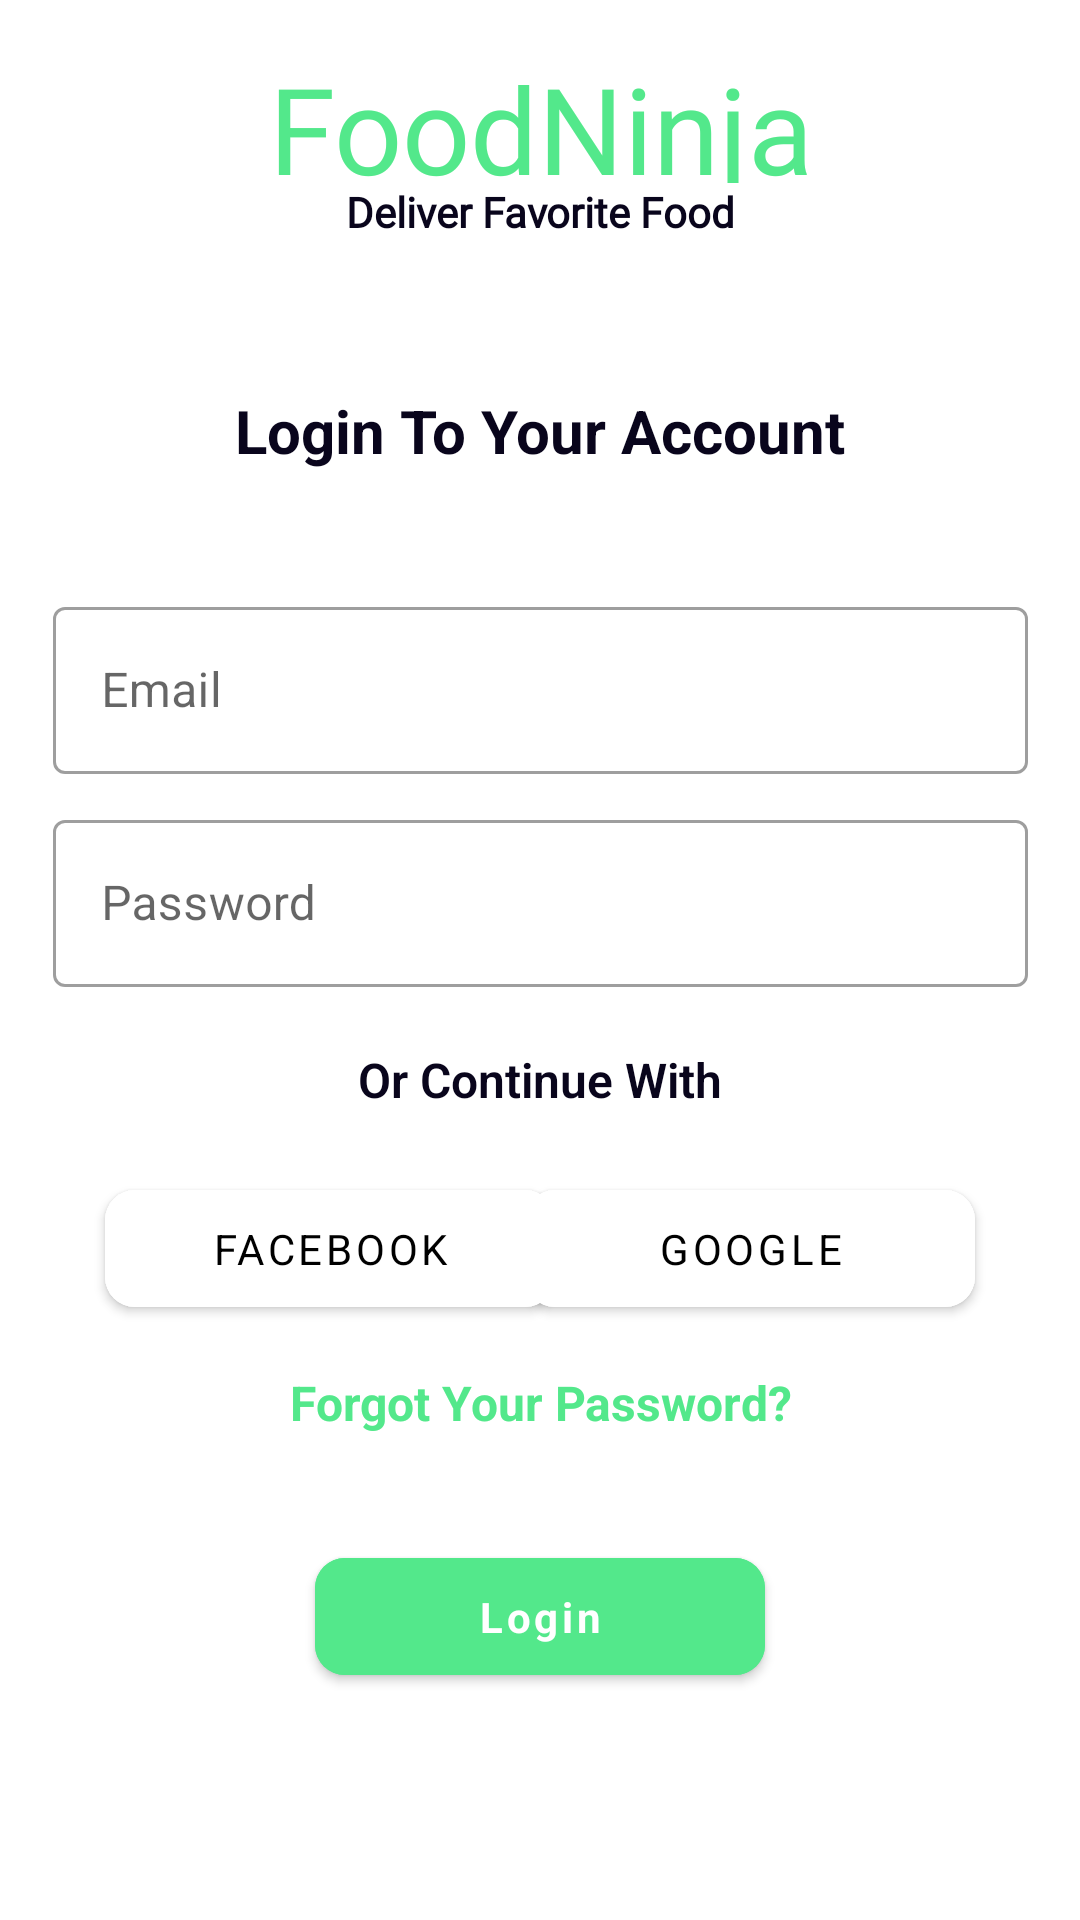

Reconstruct the res/layout file that produces this screen, plus the resources it refers to.
<!-- AndroidManifest.xml: application theme Theme.TahaAricanodev1 -->
<!-- res/layout/activity_login.xml -->
<?xml version="1.0" encoding="utf-8"?>
<layout xmlns:android="http://schemas.android.com/apk/res/android"
    xmlns:app="http://schemas.android.com/apk/res-auto"
    xmlns:tools="http://schemas.android.com/tools">

    <data>

    </data>

    <androidx.constraintlayout.widget.ConstraintLayout
        android:layout_width="match_parent"
        android:layout_height="match_parent"
        tools:context=".LoginActivity">

        <androidx.constraintlayout.widget.Guideline
            android:layout_width="wrap_content"
            android:layout_height="wrap_content"
            android:id="@+id/guideline"
            app:layout_constraintGuide_percent="0.5"
            android:orientation="horizontal"/>


        <ImageView
            android:id="@+id/imageView"
            android:layout_width="match_parent"
            android:layout_height="wrap_content"
            android:contentDescription="@string/image"
            android:scaleType="fitXY"
            android:alpha=".7"
            android:layout_marginBottom="130dp"
            android:src="@drawable/pattern"
            app:layout_constraintBottom_toTopOf="@+id/guideline"
            app:layout_constraintEnd_toEndOf="parent"
            app:layout_constraintStart_toStartOf="parent" />

        <ImageView
            android:id="@+id/imageView3"
            android:layout_width="wrap_content"
            android:layout_height="wrap_content"
            android:layout_marginTop="16dp"
            android:src="@drawable/image_44"
            app:layout_constraintEnd_toEndOf="parent"
            app:layout_constraintStart_toStartOf="parent"
            app:layout_constraintTop_toTopOf="parent"
            android:contentDescription="@string/image" />

        <TextView

            android:id="@+id/title"
            android:layout_width="match_parent"
            android:layout_height="45dp"
            android:fontFamily="@font/viga_regular"
            android:gravity="center"
            android:textFontWeight="400"
            android:textColor="@color/green1"
            android:text="@string/foodninja"
            android:textSize="40sp"
            app:layout_constraintEnd_toEndOf="parent"
            app:layout_constraintStart_toStartOf="parent"
            app:layout_constraintTop_toBottomOf="@+id/imageView3"
            tools:targetApi="p" />

        <TextView
            android:id="@+id/textView"
            android:layout_width="match_parent"
            android:layout_height="wrap_content"
            android:fontFamily="@font/inter_regular"
            android:gravity="center"
            android:text="@string/deliver_favorite_food"
            android:textColor="@color/text_color"
            android:textFontWeight="600"
            android:textSize="14sp"
            app:layout_constraintEnd_toEndOf="parent"
            app:layout_constraintStart_toStartOf="parent"
            app:layout_constraintTop_toBottomOf="@+id/title"
            tools:targetApi="p" />

        <TextView
            android:id="@+id/textView2"
            android:layout_width="match_parent"
            android:layout_height="wrap_content"
            android:layout_marginTop="50dp"
            android:fontFamily="sans-serif-black"
            android:gravity="center"
            android:text="@string/login_to_your_account"
            android:textColor="@color/text_color"
            android:textFontWeight="700"
            android:textSize="20sp"
            android:textStyle="bold"
            app:layout_constraintEnd_toEndOf="parent"
            app:layout_constraintStart_toStartOf="parent"
            app:layout_constraintTop_toBottomOf="@+id/textView"
            tools:targetApi="p" />

        <com.google.android.material.textfield.TextInputLayout
            android:id="@+id/email"
            style="@style/Widget.MaterialComponents.TextInputLayout.OutlinedBox"
            android:layout_width="325dp"
            android:layout_height="wrap_content"
            android:hint="@string/email"
            android:layout_marginTop="40dp"
            app:layout_constraintEnd_toEndOf="parent"
            app:layout_constraintStart_toStartOf="parent"
            app:layout_constraintTop_toBottomOf="@+id/textView2">

            <com.google.android.material.textfield.TextInputEditText
                android:layout_width="match_parent"
                android:layout_height="wrap_content" />

        </com.google.android.material.textfield.TextInputLayout>

        <com.google.android.material.textfield.TextInputLayout
            android:id="@+id/password"
            style="@style/Widget.MaterialComponents.TextInputLayout.OutlinedBox"
            android:layout_width="325dp"
            android:layout_height="wrap_content"
            android:hint="@string/password"
            android:layout_marginTop="10dp"
            app:layout_constraintEnd_toEndOf="parent"
            app:layout_constraintStart_toStartOf="parent"
            app:layout_constraintTop_toBottomOf="@+id/email">

            <com.google.android.material.textfield.TextInputEditText
                android:layout_width="match_parent"
                android:layout_height="wrap_content" />

        </com.google.android.material.textfield.TextInputLayout>

        <TextView
            android:id="@+id/textView3"
            android:layout_width="match_parent"
            android:layout_height="wrap_content"
            android:fontFamily="sans-serif-black"
            android:gravity="center"
            android:text="@string/or_continue_with"
            android:layout_marginTop="20dp"
            android:textColor="@color/text_color"
            android:textFontWeight="600"
            android:textSize="16sp"
            android:textStyle="bold"
            app:layout_constraintEnd_toEndOf="parent"
            app:layout_constraintStart_toStartOf="parent"
            app:layout_constraintTop_toBottomOf="@+id/password"
            tools:targetApi="p" />

        <com.google.android.material.button.MaterialButton
            android:id="@+id/materialButton"
            android:layout_width="150dp"
            android:layout_height="wrap_content"
            android:layout_marginStart="35dp"
            android:layout_marginTop="20dp"
            android:backgroundTint="@color/white"
            android:fontFamily="sans-serif"
            android:padding="10dp"
            android:text="@string/facebook"
            app:iconTintMode="multiply"
            android:textColor="@color/black"
            app:cornerRadius="10dp"
            app:icon="@drawable/ic_facebook_3_1"
            app:iconGravity="textStart"

            app:layout_constraintStart_toStartOf="parent"
            app:layout_constraintTop_toBottomOf="@+id/textView3" />


        <com.google.android.material.button.MaterialButton
            android:id="@+id/materialButton2"
            android:layout_width="150dp"
            android:layout_height="wrap_content"
            android:layout_marginTop="20dp"
            android:layout_marginEnd="35dp"
            android:backgroundTint="@color/white"
            android:fontFamily="sans-serif"
            android:padding="10dp"
            android:text="@string/google"
            android:textColor="@color/black"
            app:cornerRadius="10dp"
            app:icon="@drawable/ic_google_icon_1"
            app:iconGravity="textStart"
            app:iconTintMode="multiply"
            app:layout_constraintEnd_toEndOf="parent"
            app:layout_constraintTop_toBottomOf="@+id/textView3" />


        <TextView

            android:id="@+id/forgot_pass"
            android:layout_width="match_parent"
            android:layout_height="wrap_content"
            android:textStyle="bold"
            android:gravity="center"
            android:text="@string/forgot_your_password"
            android:textColor="@color/green1"
            android:textSize="16sp"
            android:layout_marginTop="15dp"
            app:layout_constraintEnd_toEndOf="parent"
            app:layout_constraintStart_toStartOf="parent"
            app:layout_constraintTop_toBottomOf="@+id/materialButton" />

        <com.google.android.material.button.MaterialButton
            android:id="@+id/btnLogin"
            android:layout_width="150dp"
            android:layout_height="wrap_content"
            android:backgroundTint="@color/green1"
            android:textAllCaps="false"
            android:fontFamily="sans-serif"
            android:textStyle="bold"
            android:padding="10dp"
            android:text="@string/login"
            android:layout_marginTop="35dp"
            android:textColor="@color/white"
            app:cornerRadius="10dp"
            app:iconGravity="textStart"
            app:iconTintMode="multiply"
            app:layout_constraintEnd_toEndOf="parent"
            app:layout_constraintStart_toStartOf="parent"
            app:layout_constraintTop_toBottomOf="@+id/forgot_pass" />

    </androidx.constraintlayout.widget.ConstraintLayout>
</layout>
<!-- resources referenced by this layout -->
<resources>
  <color name="black">#FF000000</color>
  <color name="green1">#53E88B</color>
  <color name="text_color">#09051C</color>
  <color name="white">#FFFFFFFF</color>
  <string name="deliver_favorite_food">Deliver Favorite Food</string>
  <string name="email">Email</string>
  <string name="facebook">Facebook</string>
  <string name="foodninja">FoodNinja</string>
  <string name="forgot_your_password">Forgot Your Password?</string>
  <string name="google">Google</string>
  <string name="image">image</string>
  <string name="login">Login</string>
  <string name="login_to_your_account">Login To Your Account</string>
  <string name="or_continue_with">Or Continue With</string>
  <string name="password">Password</string>
  <style name="Theme.TahaAricanodev1" parent="Theme.MaterialComponents.DayNight.NoActionBar">
          
          <item name="colorPrimary">@color/green1</item>
          <item name="colorPrimaryVariant">@color/green2</item>
          <item name="colorOnPrimary">@color/white</item>
          
          <item name="colorSecondary">@color/teal_200</item>
          <item name="colorSecondaryVariant">@color/teal_700</item>
          <item name="colorOnSecondary">@color/black</item>
          
          <item name="android:statusBarColor" tools:targetApi="l">?attr/colorPrimaryVariant</item>
          
      </style>
  <color name="green2">#15BE77</color>
  <color name="teal_200">#FF03DAC5</color>
  <color name="teal_700">#FF018786</color>
</resources>
